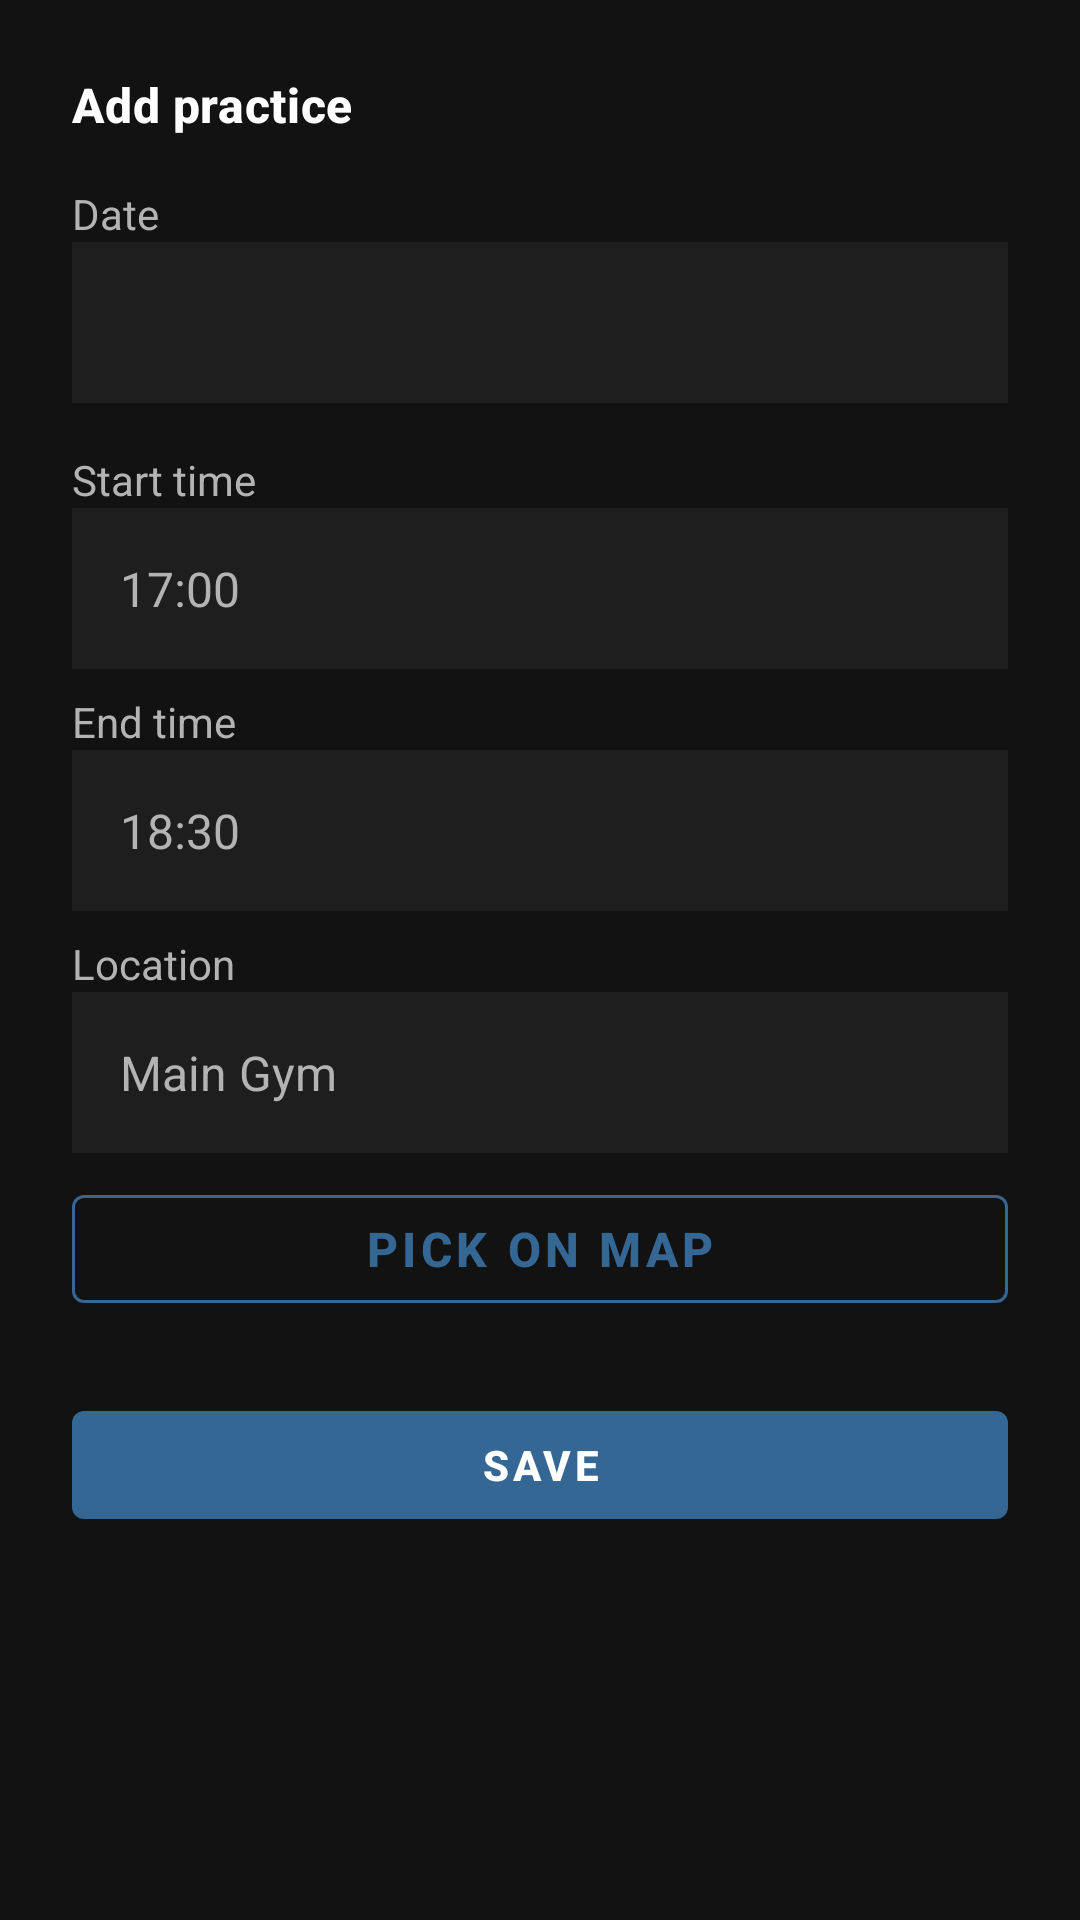

This screen was rendered from an Android layout file. Write that file and the resources it references.
<!-- AndroidManifest.xml: application theme Theme.CarpoolKids -->
<!-- res/layout/fragment_add_practice.xml -->
<?xml version="1.0" encoding="utf-8"?>
<ScrollView xmlns:android="http://schemas.android.com/apk/res/android"
    xmlns:app="http://schemas.android.com/apk/res-auto"
    xmlns:tools="http://schemas.android.com/tools"
    android:layout_width="match_parent"
    android:layout_height="match_parent"
    android:background="@color/dashboard_background"
    android:fillViewport="true"
    android:padding="@dimen/spacing_section">

    <LinearLayout
        android:layout_width="match_parent"
        android:layout_height="wrap_content"
        android:orientation="vertical">

        <com.google.android.material.textview.MaterialTextView
            android:id="@+id/add_practice_title"
            android:layout_width="wrap_content"
            android:layout_height="wrap_content"
            android:text="@string/add_practice_title"
            style="@style/TextAppearance.Dashboard.Title" />

        <com.google.android.material.textview.MaterialTextView
            android:id="@+id/add_practice_date_label"
            android:layout_width="wrap_content"
            android:layout_height="wrap_content"
            android:layout_marginTop="@dimen/spacing_lg"
            android:text="@string/add_practice_date"
            android:textSize="@dimen/text_section_label_size"
            android:textColor="@color/dashboard_text_secondary" />

        <com.google.android.material.textview.MaterialTextView
            android:id="@+id/add_practice_date"
            android:layout_width="match_parent"
            android:layout_height="wrap_content"
            android:minHeight="@dimen/button_min_height"
            android:padding="@dimen/spacing_lg"
            android:background="@color/dashboard_card_background"
            android:gravity="center_vertical"
            android:textSize="@dimen/text_title_size"
            android:textColor="@color/dashboard_text_primary"
            android:clickable="true"
            android:focusable="true"
            tools:text="Sun, 9 Feb 2025" />

        <com.google.android.material.textview.MaterialTextView
            android:id="@+id/add_practice_start_time_label"
            android:layout_width="wrap_content"
            android:layout_height="wrap_content"
            android:layout_marginTop="@dimen/spacing_lg"
            android:text="@string/practice_detail_start_time"
            android:textSize="@dimen/text_section_label_size"
            android:textColor="@color/dashboard_text_secondary" />

        <com.google.android.material.textfield.TextInputEditText
            android:id="@+id/add_practice_start_time"
            android:layout_width="match_parent"
            android:layout_height="wrap_content"
            android:minHeight="@dimen/button_min_height"
            android:padding="@dimen/spacing_lg"
            android:background="@color/dashboard_card_background"
            android:inputType="time"
            android:textSize="@dimen/text_title_size"
            android:textColor="@color/dashboard_text_primary"
            android:textColorHint="@color/dashboard_text_secondary"
            android:maxLines="1"
            android:hint="@string/practice_detail_hint_start_time"
            android:imeOptions="actionNext" />

        <com.google.android.material.textview.MaterialTextView
            android:id="@+id/add_practice_end_time_label"
            android:layout_width="wrap_content"
            android:layout_height="wrap_content"
            android:layout_marginTop="@dimen/spacing_sm"
            android:text="@string/practice_detail_end_time"
            android:textSize="@dimen/text_section_label_size"
            android:textColor="@color/dashboard_text_secondary" />

        <com.google.android.material.textfield.TextInputEditText
            android:id="@+id/add_practice_end_time"
            android:layout_width="match_parent"
            android:layout_height="wrap_content"
            android:minHeight="@dimen/button_min_height"
            android:padding="@dimen/spacing_lg"
            android:background="@color/dashboard_card_background"
            android:inputType="time"
            android:textSize="@dimen/text_title_size"
            android:textColor="@color/dashboard_text_primary"
            android:textColorHint="@color/dashboard_text_secondary"
            android:maxLines="1"
            android:hint="@string/practice_detail_hint_end_time"
            android:imeOptions="actionNext" />

        <com.google.android.material.textview.MaterialTextView
            android:id="@+id/add_practice_location_label"
            android:layout_width="wrap_content"
            android:layout_height="wrap_content"
            android:layout_marginTop="@dimen/spacing_sm"
            android:text="@string/practice_detail_location"
            android:textSize="@dimen/text_section_label_size"
            android:textColor="@color/dashboard_text_secondary" />

        
        <com.google.android.material.textfield.TextInputEditText
            android:id="@+id/add_practice_location"
            android:layout_width="match_parent"
            android:layout_height="wrap_content"
            android:minHeight="@dimen/button_min_height"
            android:padding="@dimen/spacing_lg"
            android:background="@color/dashboard_card_background"
            android:cursorVisible="false"
            android:focusable="false"
            android:focusableInTouchMode="false"
            android:inputType="none"
            android:longClickable="false"
            android:textSize="@dimen/text_title_size"
            android:textColor="@color/dashboard_text_primary"
            android:textColorHint="@color/dashboard_text_secondary"
            android:maxLines="2"
            android:ellipsize="end"
            android:hint="@string/practice_detail_hint_location" />

        <com.google.android.material.button.MaterialButton
            android:id="@+id/add_practice_pick_on_map"
            style="@style/Widget.CarpoolKids.Button.Outlined"
            android:layout_width="match_parent"
            android:layout_height="wrap_content"
            android:layout_marginTop="@dimen/spacing_sm"
            android:text="@string/add_practice_pick_on_map" />

        <com.google.android.material.button.MaterialButton
            android:id="@+id/add_practice_save"
            style="@style/Widget.CarpoolKids.Button"
            android:layout_width="match_parent"
            android:layout_height="wrap_content"
            android:layout_marginTop="@dimen/spacing_section"
            android:text="@string/btn_save" />
    </LinearLayout>
</ScrollView>
<!-- resources referenced by this layout -->
<resources>
  <color name="dashboard_background">#121212</color>
  <color name="dashboard_card_background">#1E1E1E</color>
  <color name="dashboard_text_primary">#FFFFFFFF</color>
  <color name="dashboard_text_secondary">#B3B3B3</color>
  <dimen name="button_min_height">48dp</dimen>
  <dimen name="spacing_lg">16dp</dimen>
  <dimen name="spacing_section">24dp</dimen>
  <dimen name="spacing_sm">8dp</dimen>
  <dimen name="text_section_label_size">14sp</dimen>
  <dimen name="text_title_size">16sp</dimen>
  <string name="add_practice_date">Date</string>
  <string name="add_practice_pick_on_map">Pick on map</string>
  <string name="add_practice_title">Add practice</string>
  <string name="btn_save">Save</string>
  <string name="practice_detail_end_time">End time</string>
  <string name="practice_detail_hint_end_time">18:30</string>
  <string name="practice_detail_hint_location">Main Gym</string>
  <string name="practice_detail_hint_start_time">17:00</string>
  <string name="practice_detail_location">Location</string>
  <string name="practice_detail_start_time">Start time</string>
  <style name="TextAppearance.Dashboard.Title" parent="TextAppearance.MaterialComponents.Headline6">
          <item name="android:textSize">@dimen/text_title_size</item>
          <item name="android:textColor">@color/dashboard_text_primary</item>
          <item name="android:textStyle">bold</item>
      </style>
  <style name="Widget.CarpoolKids.Button" parent="Widget.MaterialComponents.Button">
          <item name="android:textStyle">bold</item>
          <item name="android:textAllCaps">true</item>
          <item name="android:textColor">@color/white</item>
          <item name="android:textSize">14sp</item>
          <item name="backgroundTint">@color/button_primary_blue</item>
          <item name="android:minHeight">@dimen/button_min_height</item>
      </style>
  <style name="Widget.CarpoolKids.Button.Outlined" parent="Widget.MaterialComponents.Button.OutlinedButton">
          <item name="android:textStyle">bold</item>
          <item name="android:textAllCaps">true</item>
          <item name="android:textSize">16sp</item>
          <item name="strokeColor">@color/button_primary_blue</item>
          <item name="android:textColor">@color/button_primary_blue</item>
          <item name="android:minHeight">@dimen/button_min_height</item>
      </style>
  <style name="Theme.CarpoolKids" parent="Theme.MaterialComponents.DayNight.NoActionBar" />
  <color name="white">#FFFFFFFF</color>
  <color name="button_primary_blue">#356794</color>
</resources>
